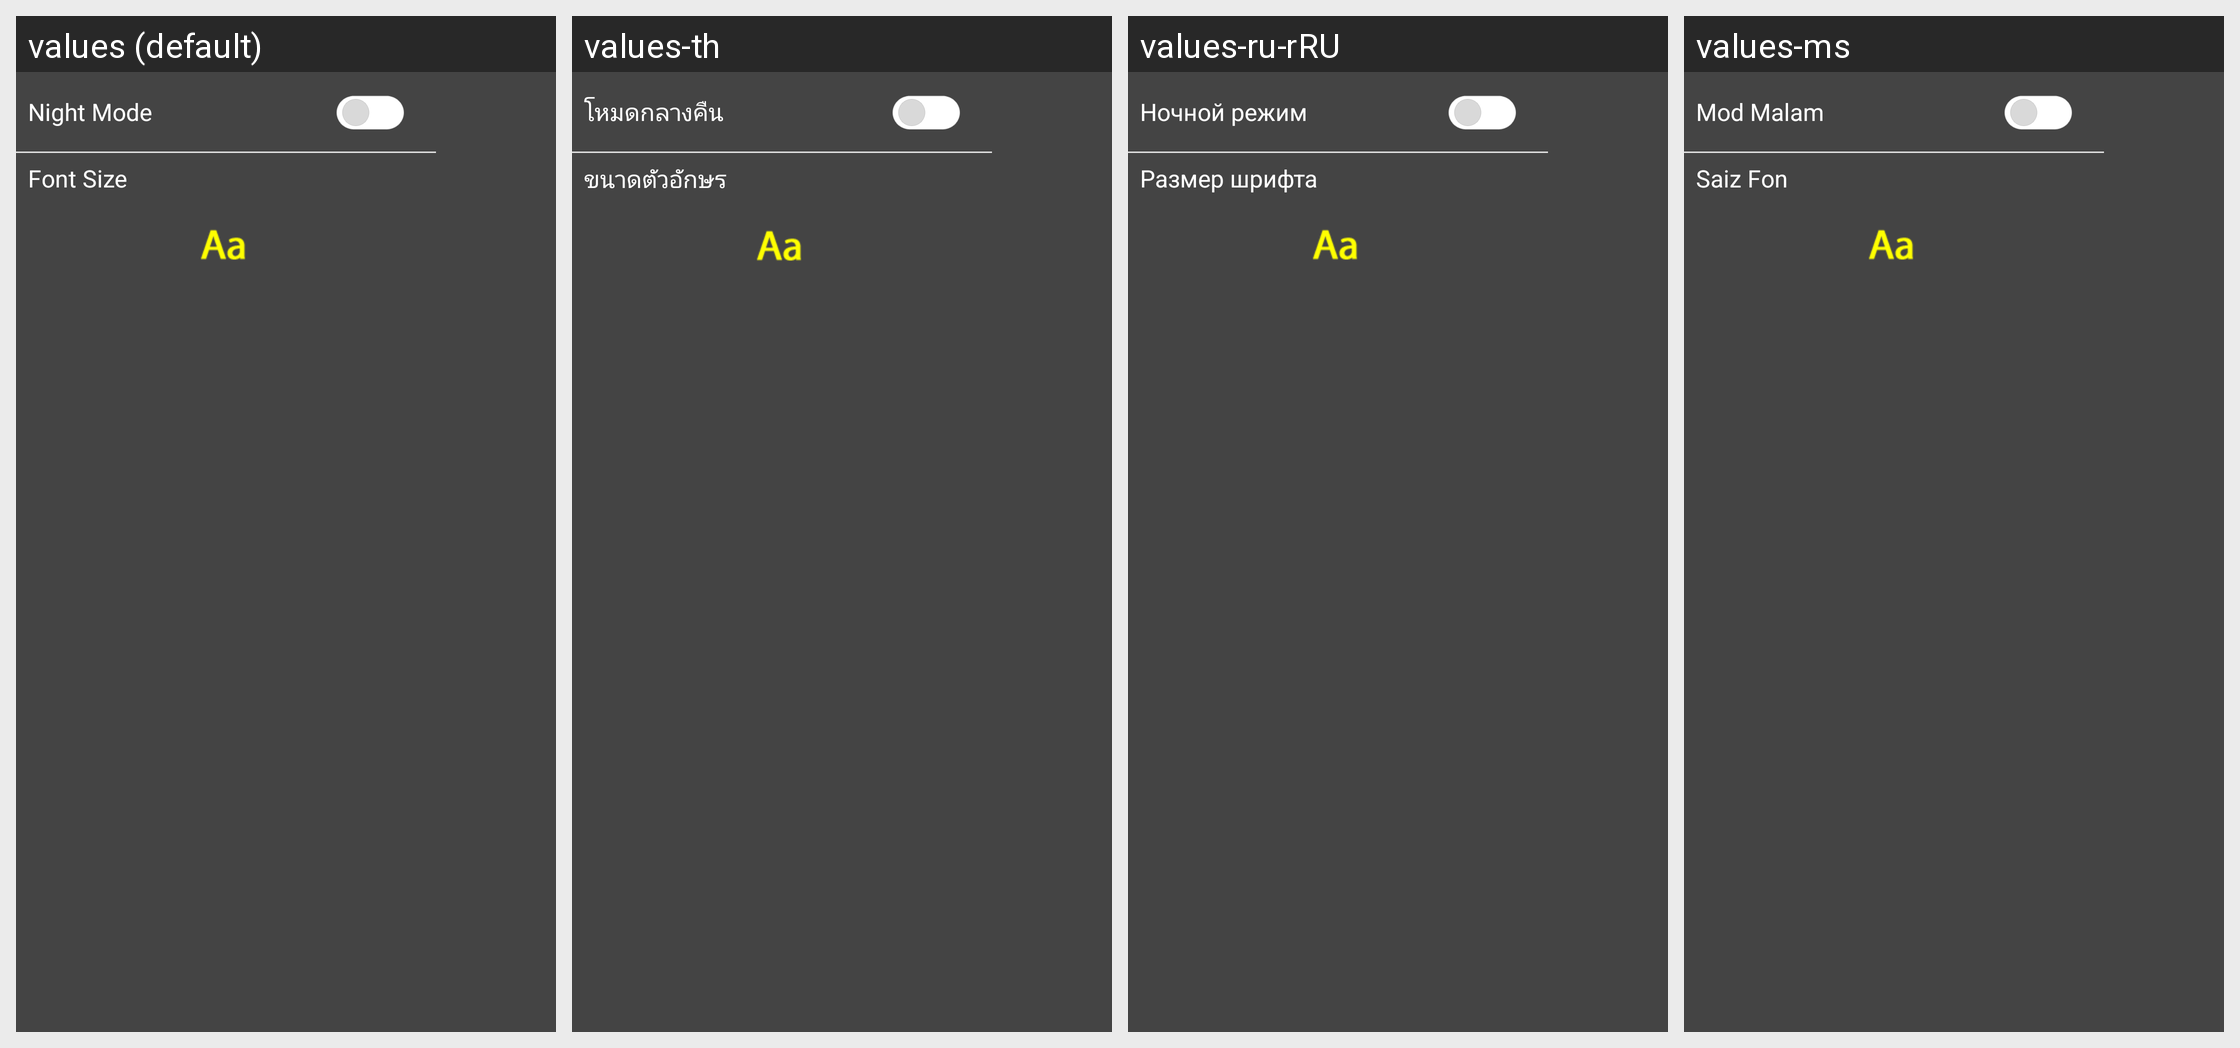

This grid shows one Android layout under several languages. Give, for every string resource on the screen, its name, the default text and each shown locale's text.
Android screen res/layout/article_setting_menu.xml rendered under 4 locales, left to right: values (default), values-th, values-ru-rRU, values-ms. Device: Nexus 5 (rendered at 1080×1920; each locale shown at half size, 540×960, under a caption strip naming it); theme AppTheme.
Other locales in the repository, not shown: values-id, values-zh-rCN, values-zh-rTW.
Strings drawn on this screen, with the default value and each locale's value (text and hints the layout hard-codes, and strings that could not be matched under every locale, appear in the picture but are not listed):

setting_nightmode
  values: Night Mode
  values-th: โหมดกลางคืน
  values-ru-rRU: Ночной режим
  values-ms: Mod Malam

setting_fontsize
  values: Font Size
  values-th: ขนาดตัวอักษร
  values-ru-rRU: Размер шрифта
  values-ms: Saiz Fon
